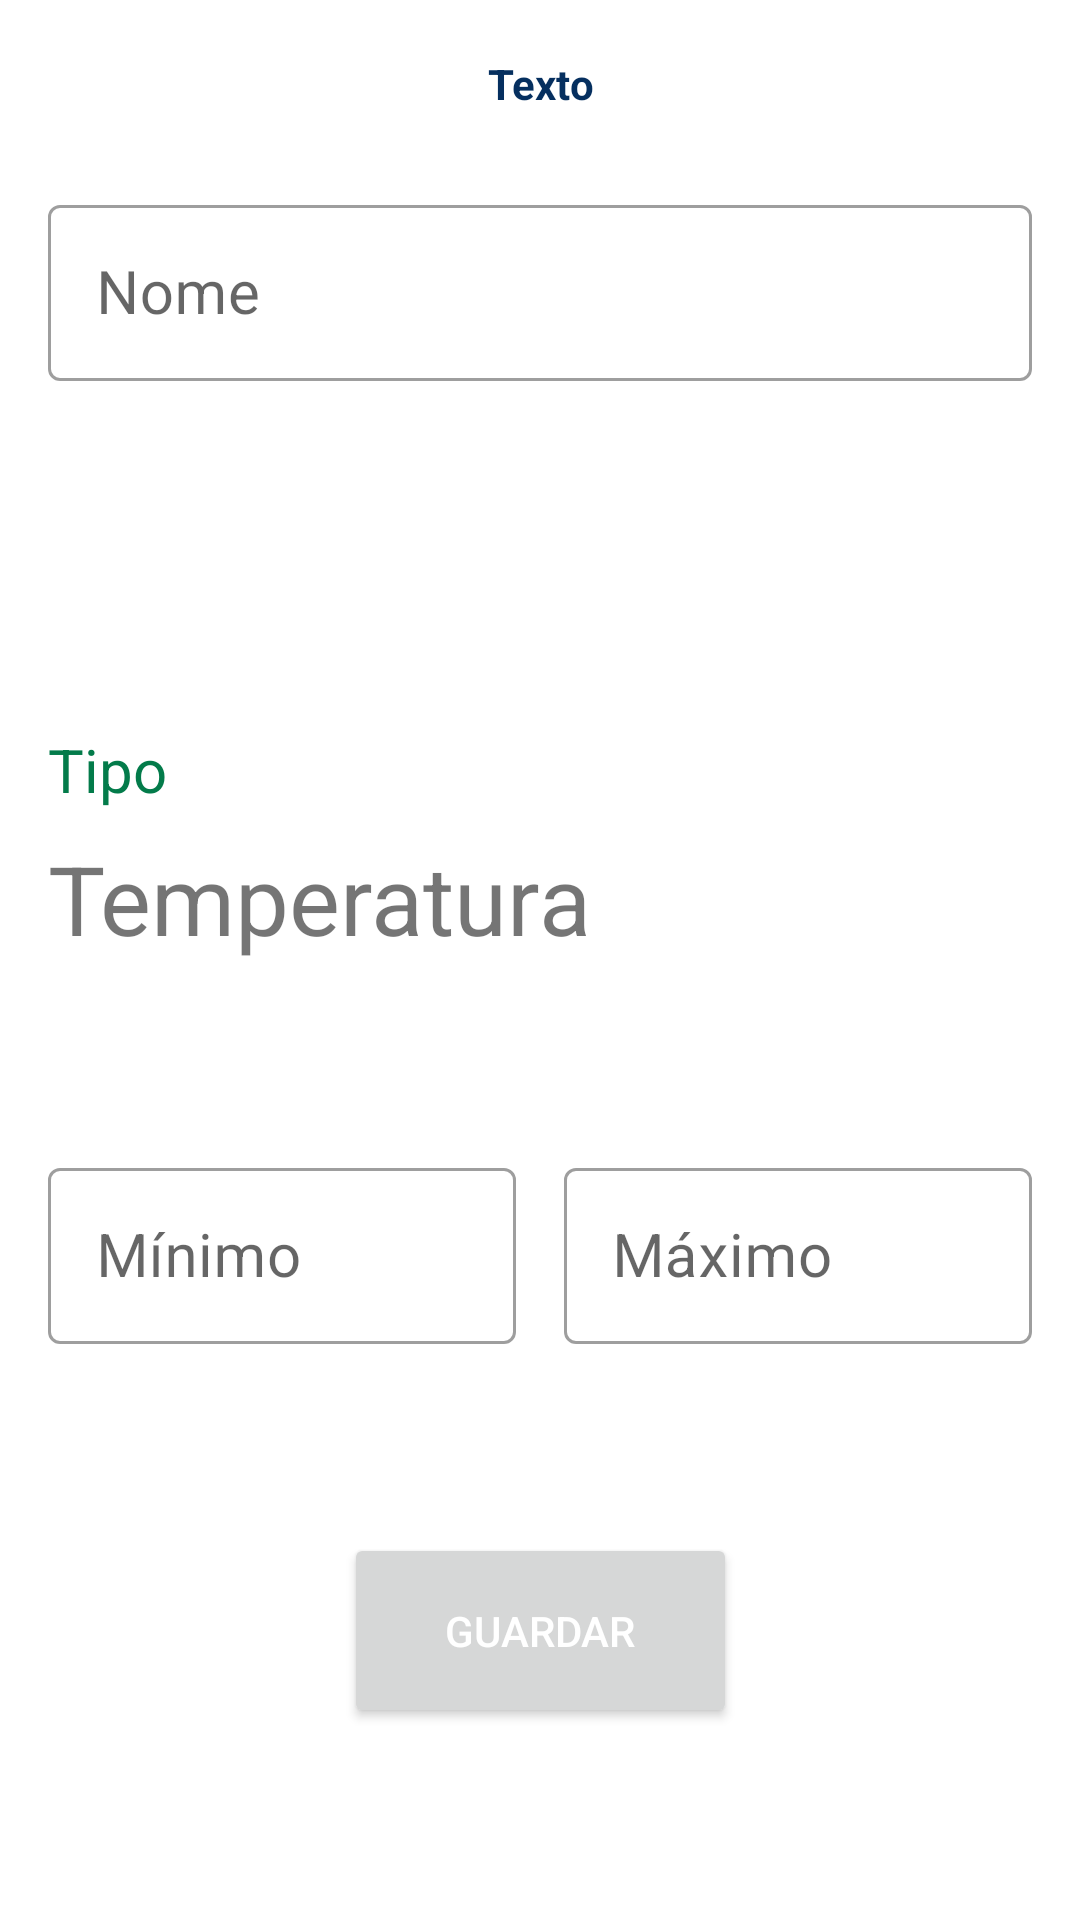

The Android layout XML behind this screen, and the referenced resources:
<!-- AndroidManifest.xml: application theme Theme.SmartRooms -->
<!-- res/layout/activity_edit_sensor.xml -->
<?xml version="1.0" encoding="utf-8"?>
<androidx.constraintlayout.widget.ConstraintLayout xmlns:android="http://schemas.android.com/apk/res/android"
    xmlns:app="http://schemas.android.com/apk/res-auto"
    xmlns:tools="http://schemas.android.com/tools"
    android:layout_width="match_parent"
    android:layout_height="match_parent">

    <include layout="@layout/custom_toolbar"/>

    <com.google.android.material.textfield.TextInputLayout
        android:id="@+id/add_sensor_til_name"
        style="@style/Widget.MaterialComponents.TextInputLayout.OutlinedBox"
        android:layout_width="match_parent"
        android:layout_height="64dp"
        android:layout_margin="@dimen/margin"
        android:layout_marginBottom="@dimen/margin"
        android:orientation="horizontal"
        app:layout_constraintTop_toTopOf="parent"
        app:layout_constraintBottom_toTopOf="@id/text_view_sensor_type">

        <com.google.android.material.textfield.TextInputEditText
            android:id="@+id/text_input_name"
            android:layout_width="match_parent"
            android:layout_height="match_parent"
            android:inputType="none"
            android:hint="Nome"
            android:textColor="@color/colorSecondary"
            android:textSize="@dimen/text_minmax" />
    </com.google.android.material.textfield.TextInputLayout>

    <TextView
        android:layout_width="wrap_content"
        android:layout_height="wrap_content"
        android:layout_marginStart="16dp"
        android:layout_marginBottom="8dp"
        android:text="Tipo"
        android:textColor="@color/colorSecondary"
        android:textSize="20sp"
        app:layout_constraintBottom_toTopOf="@+id/text_view_sensor_type"
        app:layout_constraintStart_toStartOf="parent" />


    <TextView
        android:id="@+id/text_view_sensor_type"
        android:layout_width="0dp"
        android:layout_height="wrap_content"
        android:layout_marginStart="16dp"
        android:layout_marginTop="88dp"
        android:layout_marginEnd="16dp"
        android:text="Temperatura"
        android:textSize="32sp"
        app:layout_constraintBottom_toTopOf="@id/ll_minmax"
        app:layout_constraintEnd_toEndOf="parent"
        app:layout_constraintStart_toStartOf="parent"
        app:layout_constraintTop_toBottomOf="@id/add_sensor_til_name" />

    <LinearLayout
        android:id="@+id/ll_minmax"
        android:layout_width="match_parent"
        android:layout_height="64dp"
        android:layout_margin="@dimen/margin"
        android:orientation="horizontal"
        app:layout_constraintTop_toBottomOf="@id/text_view_sensor_type"
        app:layout_constraintBottom_toTopOf="@id/button_save"
        android:layout_marginBottom="@dimen/margin"
        android:layout_marginStart="@dimen/margin"
        android:layout_marginEnd="@dimen/margin">

        <com.google.android.material.textfield.TextInputLayout
            android:id="@+id/edit_text_input_edit_text_min_sensor_value"
            style="@style/Widget.MaterialComponents.TextInputLayout.OutlinedBox"
            android:layout_weight="1"
            android:layout_marginEnd="@dimen/margin_small"
            android:layout_width="match_parent"
            android:layout_height="64dp">

            <com.google.android.material.textfield.TextInputEditText
                android:id="@+id/text_input_min"
                android:layout_width="match_parent"
                android:layout_height="match_parent"
                android:hint="Mínimo"
                android:textColor="@color/colorSecondary"
                android:textSize="@dimen/text_minmax"/>
        </com.google.android.material.textfield.TextInputLayout>

        <com.google.android.material.textfield.TextInputLayout
            android:id="@+id/edit_text_input_edit_text_max_sensor_value"
            style="@style/Widget.MaterialComponents.TextInputLayout.OutlinedBox"
            android:layout_width="match_parent"
            android:layout_marginStart="@dimen/margin_small"
            android:layout_weight="1"
            android:layout_height="64dp">

            <com.google.android.material.textfield.TextInputEditText
                android:id="@+id/text_input_max"
                android:layout_width="match_parent"
                android:layout_height="match_parent"
                android:hint="Máximo"
                android:textColor="@color/colorSecondary"
                android:textSize="@dimen/text_minmax" />
        </com.google.android.material.textfield.TextInputLayout>
    </LinearLayout>

    <Button
        android:id="@+id/button_save"
        android:layout_width="131dp"
        android:layout_height="65dp"
        android:layout_marginBottom="64dp"
        android:text="@string/guardar"
        android:textColor="@color/colorBackground"
        app:layout_constraintBottom_toBottomOf="parent"
        app:layout_constraintEnd_toEndOf="parent"
        app:layout_constraintStart_toStartOf="parent" />




</androidx.constraintlayout.widget.ConstraintLayout>
<!-- res/layout/custom_toolbar.xml (included above) -->
<com.google.android.material.appbar.AppBarLayout android:id="@+id/appbar_layout"
    android:layout_width="match_parent"
    android:layout_height="wrap_content"
    android:backgroundTint="@android:color/white"
    app:layout_constraintTop_toTopOf="parent"
    xmlns:android="http://schemas.android.com/apk/res/android"
    xmlns:app="http://schemas.android.com/apk/res-auto"
    xmlns:tools="http://schemas.android.com/tools">

    <androidx.appcompat.widget.Toolbar
        android:id="@+id/toolbar"
        android:layout_width="match_parent"
        android:layout_height="?attr/actionBarSize">

        <TextView
            android:id="@+id/tv_title"
            android:layout_width="wrap_content"
            android:layout_height="wrap_content"
            android:layout_gravity="center"
            android:gravity="center"
            android:textAlignment="center"
            android:textColor="@color/colorTitle"
            android:textSize="14sp"
            android:textStyle="bold"
            tools:text="Texto" />

    </androidx.appcompat.widget.Toolbar>
</com.google.android.material.appbar.AppBarLayout>
<!-- resources referenced by this layout -->
<resources>
  <color name="colorBackground">#FFFFFF</color>
  <color name="colorSecondary">#037B4A</color>
  <color name="colorTitle">#052F5F</color>
  <dimen name="margin">16dp</dimen>
  <dimen name="margin_small">8dp</dimen>
  <dimen name="text_minmax">20sp</dimen>
  <string name="guardar">Guardar</string>
  <style name="Theme.SmartRooms" parent="Theme.MaterialComponents.DayNight.NoActionBar">
          
          <item name="colorPrimary">@color/colorPrimary</item>
          <item name="colorPrimaryVariant">@color/colorPrimary</item>
          <item name="colorOnPrimary">@color/colorPrimary</item>
          
          <item name="colorSecondary">@color/colorSecondary</item>
          <item name="colorSecondaryVariant">@color/colorSecondary</item>
          <item name="colorOnSecondary">@color/colorSecondary</item>
          
          <item name="android:statusBarColor">?attr/colorPrimaryVariant</item>
          
      </style>
  
  -
  <color name="colorPrimary">#0F4F33</color>
</resources>
